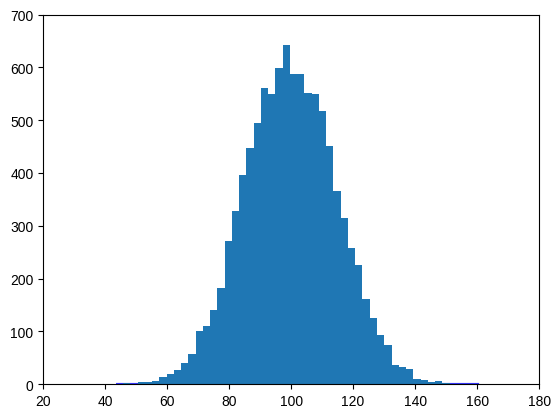
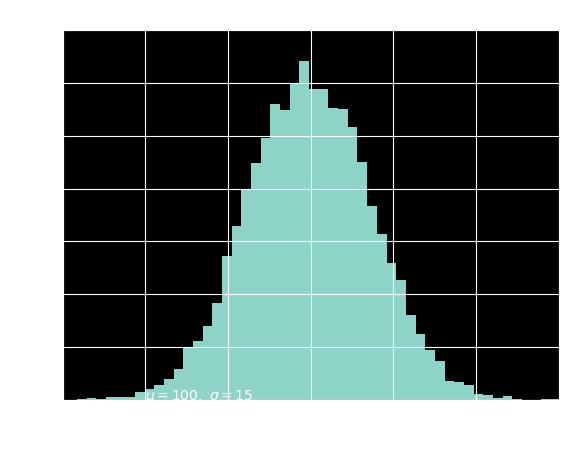
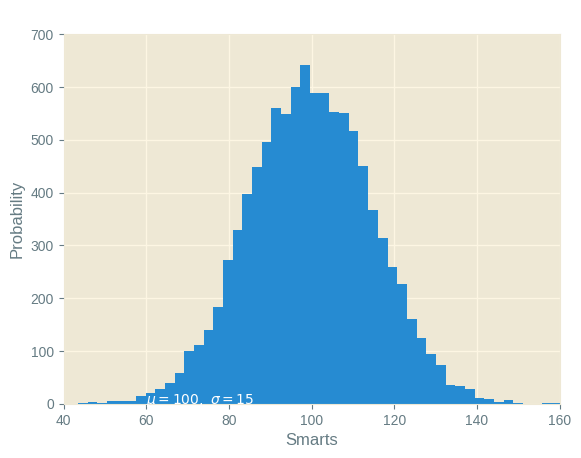
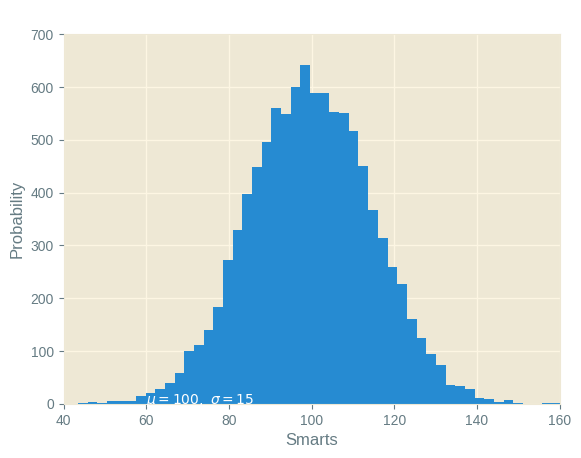
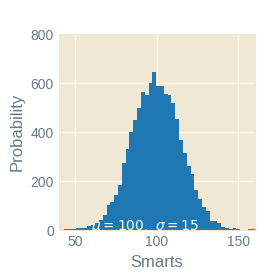
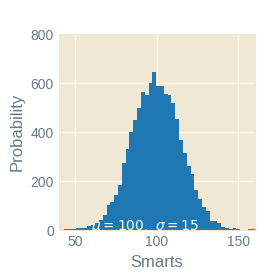
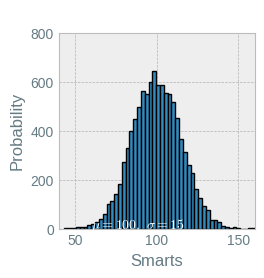
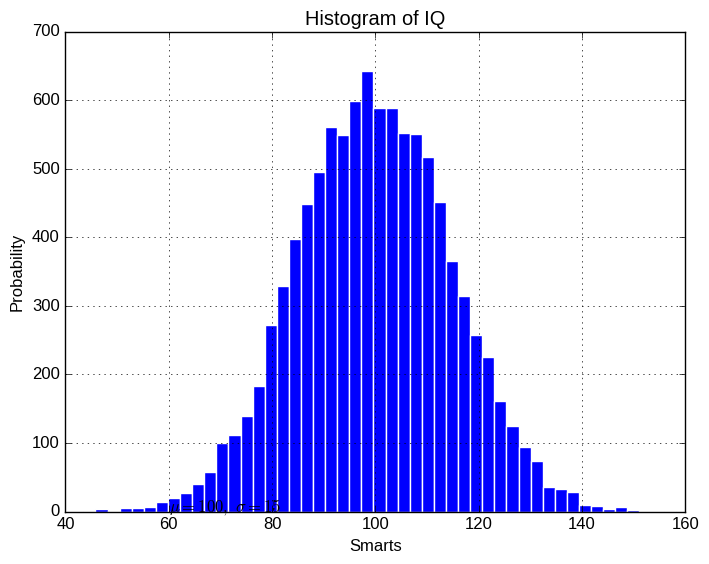
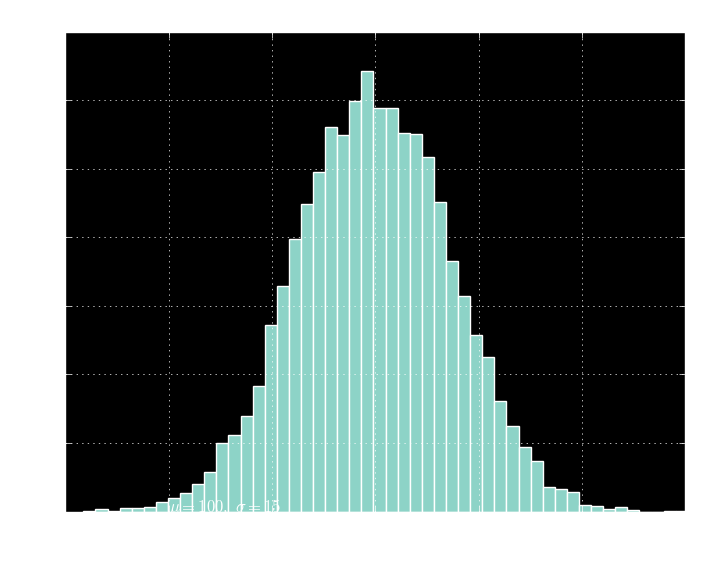
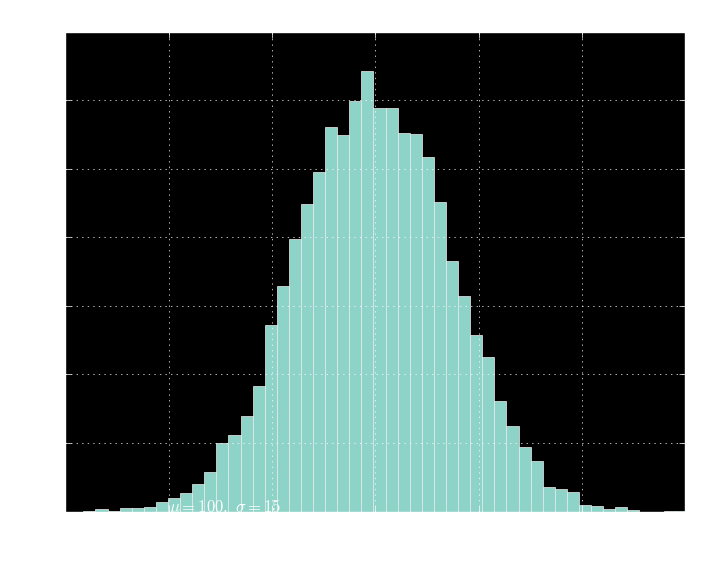
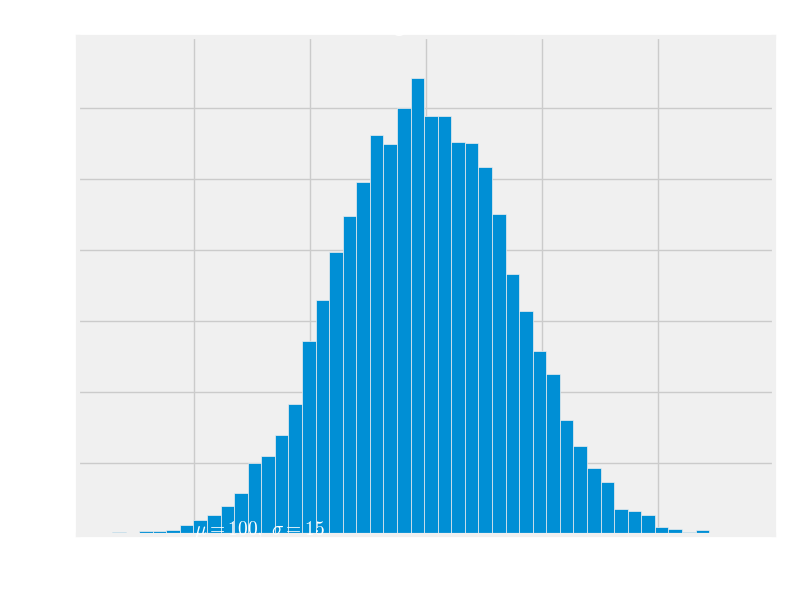
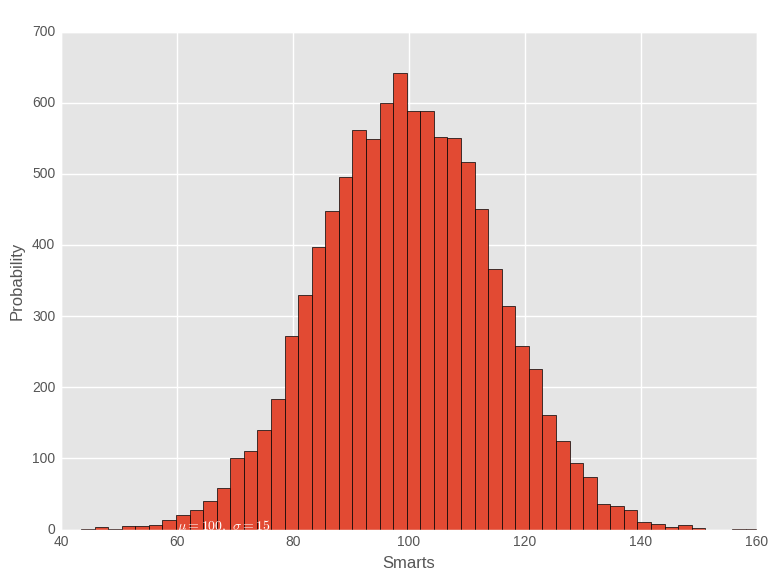
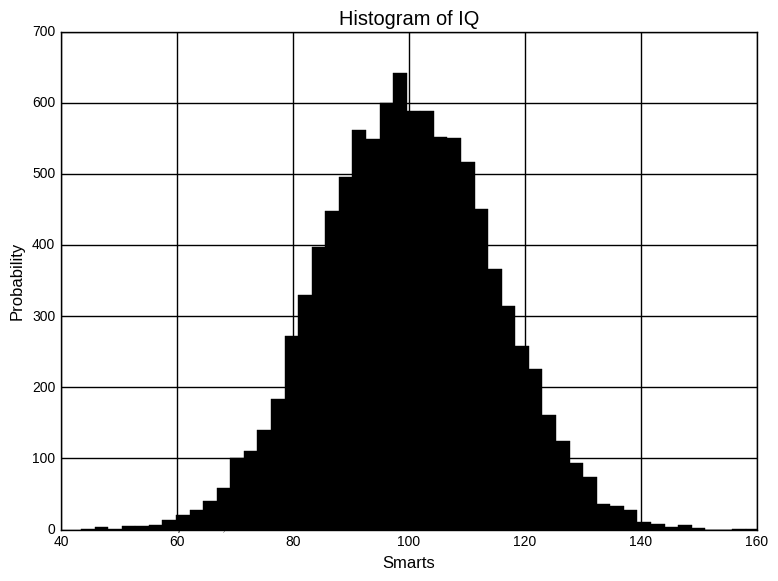
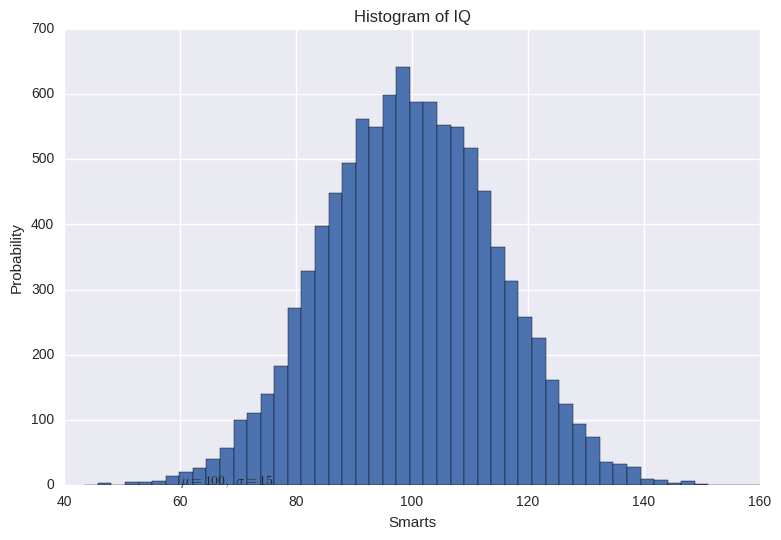
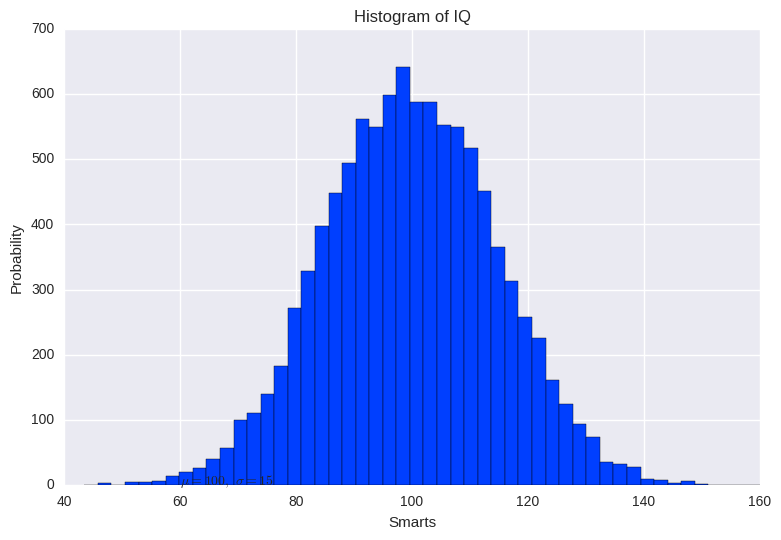
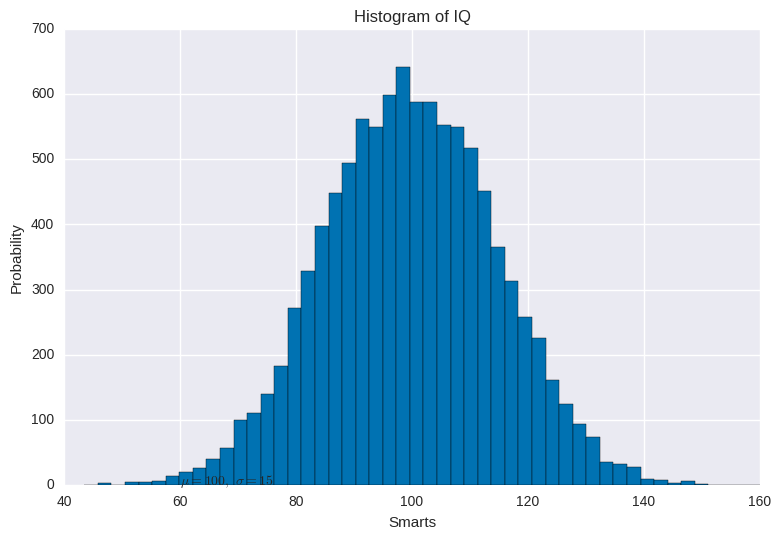

Python code for these plots, in order:
import numpy as np
import matplotlib.pyplot as plt
import os
# Fixing random state for reproducibility
np.random.seed(19680801)

mu, sigma = 100, 15
x = mu + sigma * np.random.randn(10000)

# the histogram of the data
#n, bins, patches = plt.hist(x, 50, density=True, outlinecolor='Blue',facecolor='darkturquoise', alpha=0.75)
n, bins, patches = plt.hist(x, 50, density=True, ec='Blue',color='darkturquoise', alpha=0.75)

n, bins, patches = plt.hist(x, 50, density=True, edgecolor='Blue',color='darkturquoise', alpha=0.75,histtype= "stepfilled", linewidth=1.5)
plt.style.use('dark_background')
plt.show()


plt.hist(x,50)
style=plt.style.available
for st in style:
    plt.figure(st)
    plt.xlabel('Smarts')
    plt.ylabel('Probability')
    plt.title('Histogram of IQ')
    plt.text(60, .025, r'$\mu=100,\ \sigma=15$')
    plt.xlim(40, 160)
#plt.ylim(0, 0.03)
    plt.grid(True)

    print(st)
    plt.style.use(st)
    plt.hist(x,50)
    plt.show()

#plt.show()
